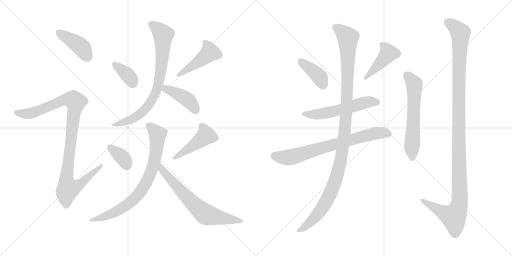
t = 0.00 s
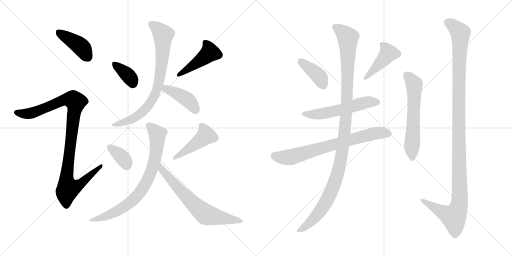
t = 2.60 s
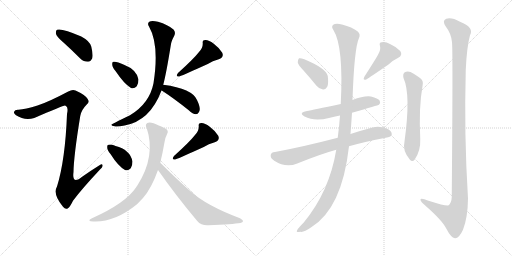
t = 5.19 s
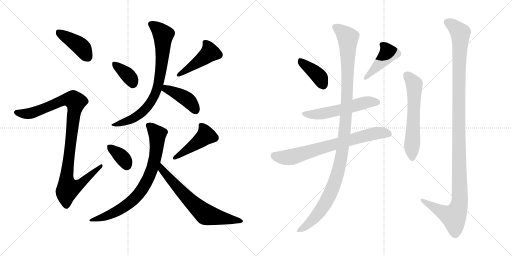
t = 7.79 s
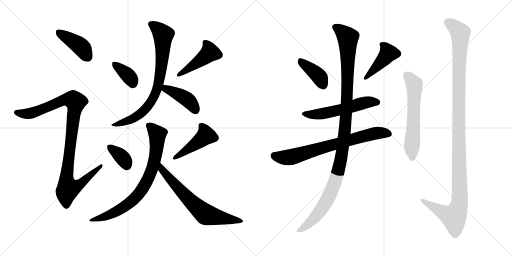
t = 10.39 s
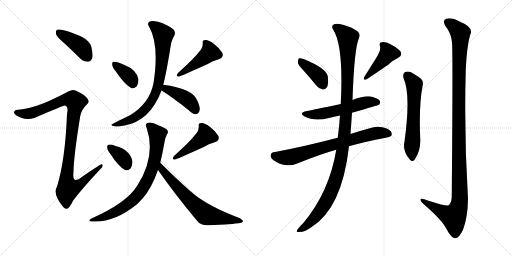
t = 12.98 s

The animated SVG that drew these frames (rendered in a browser with its animation timeline set to each time). Animation: 17 CSS @keyframes rules; one cycle of 12.98 s.

<svg version="1.1" viewBox="0 0 2048 1024" xmlns="http://www.w3.org/2000/svg">
  <g stroke="lightgray" stroke-dasharray="1,1" stroke-width="1" transform="scale(4, 4)">
    <line x1="0" y1="0" x2="256" y2="256"></line>
    <line x1="256" y1="0" x2="0" y2="256"></line>
    <line x1="128" y1="0" x2="128" y2="256"></line>
    <line x1="0" y1="128" x2="256" y2="128"></line>
    <line x1="256" y1="0" x2="512" y2="256"></line>
    <line x1="512" y1="0" x2="256" y2="256"></line>
    <line x1="384" y1="0" x2="384" y2="256"></line>
    <line x1="256" y1="128" x2="512" y2="128"></line>
  </g>
<g transform="scale(1, -1) translate(0, -850)">
   <style type="text/css">
    @keyframes keyframes0 {
      from {
       stroke: black;
       stroke-dashoffset: 413;
       stroke-width: 128;
       }
       57% {
       animation-timing-function: step-end;
       stroke: black;
       stroke-dashoffset: 0;
       stroke-width: 128;
       }
       to {
       stroke: black;
       stroke-width: 1024;
       }
       }
       #make-me-a-hanzi-animation-0 {
         animation: keyframes0 0.586100s both;
         animation-delay: 0.000000s;
         animation-timing-function: linear;
       }
    @keyframes keyframes1 {
      from {
       stroke: black;
       stroke-dashoffset: 1013;
       stroke-width: 128;
       }
       77% {
       animation-timing-function: step-end;
       stroke: black;
       stroke-dashoffset: 0;
       stroke-width: 128;
       }
       to {
       stroke: black;
       stroke-width: 1024;
       }
       }
       #make-me-a-hanzi-animation-1 {
         animation: keyframes1 1.074382s both;
         animation-delay: 0.586100s;
         animation-timing-function: linear;
       }
    @keyframes keyframes2 {
      from {
       stroke: black;
       stroke-dashoffset: 362;
       stroke-width: 128;
       }
       54% {
       animation-timing-function: step-end;
       stroke: black;
       stroke-dashoffset: 0;
       stroke-width: 128;
       }
       to {
       stroke: black;
       stroke-width: 1024;
       }
       }
       #make-me-a-hanzi-animation-2 {
         animation: keyframes2 0.544596s both;
         animation-delay: 1.660482s;
         animation-timing-function: linear;
       }
    @keyframes keyframes3 {
      from {
       stroke: black;
       stroke-dashoffset: 451;
       stroke-width: 128;
       }
       59% {
       animation-timing-function: step-end;
       stroke: black;
       stroke-dashoffset: 0;
       stroke-width: 128;
       }
       to {
       stroke: black;
       stroke-width: 1024;
       }
       }
       #make-me-a-hanzi-animation-3 {
         animation: keyframes3 0.617025s both;
         animation-delay: 2.205078s;
         animation-timing-function: linear;
       }
    @keyframes keyframes4 {
      from {
       stroke: black;
       stroke-dashoffset: 778;
       stroke-width: 128;
       }
       72% {
       animation-timing-function: step-end;
       stroke: black;
       stroke-dashoffset: 0;
       stroke-width: 128;
       }
       to {
       stroke: black;
       stroke-width: 1024;
       }
       }
       #make-me-a-hanzi-animation-4 {
         animation: keyframes4 0.883138s both;
         animation-delay: 2.822103s;
         animation-timing-function: linear;
       }
    @keyframes keyframes5 {
      from {
       stroke: black;
       stroke-dashoffset: 414;
       stroke-width: 128;
       }
       57% {
       animation-timing-function: step-end;
       stroke: black;
       stroke-dashoffset: 0;
       stroke-width: 128;
       }
       to {
       stroke: black;
       stroke-width: 1024;
       }
       }
       #make-me-a-hanzi-animation-5 {
         animation: keyframes5 0.586914s both;
         animation-delay: 3.705241s;
         animation-timing-function: linear;
       }
    @keyframes keyframes6 {
      from {
       stroke: black;
       stroke-dashoffset: 355;
       stroke-width: 128;
       }
       54% {
       animation-timing-function: step-end;
       stroke: black;
       stroke-dashoffset: 0;
       stroke-width: 128;
       }
       to {
       stroke: black;
       stroke-width: 1024;
       }
       }
       #make-me-a-hanzi-animation-6 {
         animation: keyframes6 0.538900s both;
         animation-delay: 4.292155s;
         animation-timing-function: linear;
       }
    @keyframes keyframes7 {
      from {
       stroke: black;
       stroke-dashoffset: 451;
       stroke-width: 128;
       }
       59% {
       animation-timing-function: step-end;
       stroke: black;
       stroke-dashoffset: 0;
       stroke-width: 128;
       }
       to {
       stroke: black;
       stroke-width: 1024;
       }
       }
       #make-me-a-hanzi-animation-7 {
         animation: keyframes7 0.617025s both;
         animation-delay: 4.831055s;
         animation-timing-function: linear;
       }
    @keyframes keyframes8 {
      from {
       stroke: black;
       stroke-dashoffset: 763;
       stroke-width: 128;
       }
       71% {
       animation-timing-function: step-end;
       stroke: black;
       stroke-dashoffset: 0;
       stroke-width: 128;
       }
       to {
       stroke: black;
       stroke-width: 1024;
       }
       }
       #make-me-a-hanzi-animation-8 {
         animation: keyframes8 0.870931s both;
         animation-delay: 5.448079s;
         animation-timing-function: linear;
       }
    @keyframes keyframes9 {
      from {
       stroke: black;
       stroke-dashoffset: 670;
       stroke-width: 128;
       }
       69% {
       animation-timing-function: step-end;
       stroke: black;
       stroke-dashoffset: 0;
       stroke-width: 128;
       }
       to {
       stroke: black;
       stroke-width: 1024;
       }
       }
       #make-me-a-hanzi-animation-9 {
         animation: keyframes9 0.795247s both;
         animation-delay: 6.319010s;
         animation-timing-function: linear;
       }
    @keyframes keyframes10 {
      from {
       stroke: black;
       stroke-dashoffset: 395;
       stroke-width: 128;
       }
       56% {
       animation-timing-function: step-end;
       stroke: black;
       stroke-dashoffset: 0;
       stroke-width: 128;
       }
       to {
       stroke: black;
       stroke-width: 1024;
       }
       }
       #make-me-a-hanzi-animation-10 {
         animation: keyframes10 0.571452s both;
         animation-delay: 7.114258s;
         animation-timing-function: linear;
       }
    @keyframes keyframes11 {
      from {
       stroke: black;
       stroke-dashoffset: 431;
       stroke-width: 128;
       }
       58% {
       animation-timing-function: step-end;
       stroke: black;
       stroke-dashoffset: 0;
       stroke-width: 128;
       }
       to {
       stroke: black;
       stroke-width: 1024;
       }
       }
       #make-me-a-hanzi-animation-11 {
         animation: keyframes11 0.600749s both;
         animation-delay: 7.685710s;
         animation-timing-function: linear;
       }
    @keyframes keyframes12 {
      from {
       stroke: black;
       stroke-dashoffset: 554;
       stroke-width: 128;
       }
       64% {
       animation-timing-function: step-end;
       stroke: black;
       stroke-dashoffset: 0;
       stroke-width: 128;
       }
       to {
       stroke: black;
       stroke-width: 1024;
       }
       }
       #make-me-a-hanzi-animation-12 {
         animation: keyframes12 0.700846s both;
         animation-delay: 8.286458s;
         animation-timing-function: linear;
       }
    @keyframes keyframes13 {
      from {
       stroke: black;
       stroke-dashoffset: 729;
       stroke-width: 128;
       }
       70% {
       animation-timing-function: step-end;
       stroke: black;
       stroke-dashoffset: 0;
       stroke-width: 128;
       }
       to {
       stroke: black;
       stroke-width: 1024;
       }
       }
       #make-me-a-hanzi-animation-13 {
         animation: keyframes13 0.843262s both;
         animation-delay: 8.987305s;
         animation-timing-function: linear;
       }
    @keyframes keyframes14 {
      from {
       stroke: black;
       stroke-dashoffset: 1153;
       stroke-width: 128;
       }
       79% {
       animation-timing-function: step-end;
       stroke: black;
       stroke-dashoffset: 0;
       stroke-width: 128;
       }
       to {
       stroke: black;
       stroke-width: 1024;
       }
       }
       #make-me-a-hanzi-animation-14 {
         animation: keyframes14 1.188314s both;
         animation-delay: 9.830566s;
         animation-timing-function: linear;
       }
    @keyframes keyframes15 {
      from {
       stroke: black;
       stroke-dashoffset: 598;
       stroke-width: 128;
       }
       66% {
       animation-timing-function: step-end;
       stroke: black;
       stroke-dashoffset: 0;
       stroke-width: 128;
       }
       to {
       stroke: black;
       stroke-width: 1024;
       }
       }
       #make-me-a-hanzi-animation-15 {
         animation: keyframes15 0.736654s both;
         animation-delay: 11.018880s;
         animation-timing-function: linear;
       }
    @keyframes keyframes16 {
      from {
       stroke: black;
       stroke-dashoffset: 1201;
       stroke-width: 128;
       }
       80% {
       animation-timing-function: step-end;
       stroke: black;
       stroke-dashoffset: 0;
       stroke-width: 128;
       }
       to {
       stroke: black;
       stroke-width: 1024;
       }
       }
       #make-me-a-hanzi-animation-16 {
         animation: keyframes16 1.227376s both;
         animation-delay: 11.755534s;
         animation-timing-function: linear;
       }
</style>
<path d="M 255 679 Q 286 651 321 616 Q 334 603 352 603 Q 362 603 369 617 Q 373 632 365 664 Q 359 686 325 704 Q 247 738 228 731 Q 222 727 224 714 Q 228 702 255 679 Z" fill="lightgray"></path> 
<path d="M 150 428 Q 101 413 74 411 Q 59 412 57 404 Q 53 397 64 389 Q 98 367 137 378 Q 254 429 260 428 Q 261 428 264 426 Q 274 420 268 394 Q 261 210 228 104 Q 210 74 252 23 Q 262 10 272 17 Q 281 24 292 47 Q 326 93 400 172 Q 413 182 410 190 Q 409 197 398 189 Q 364 168 330 144 Q 287 108 294 162 Q 295 226 321 386 Q 325 410 347 432 Q 360 442 350 455 Q 340 471 302 488 Q 290 494 273 484 Q 194 442 150 428 Z" fill="lightgray"></path> 
<path d="M 462 566 Q 496 515 524 498 Q 537 494 547 505 Q 554 515 554 532 Q 547 571 496 591 Q 465 606 454 603 Q 448 603 449 591 Q 449 581 462 566 Z" fill="lightgray"></path> 
<path d="M 796 642 Q 775 615 712 558 Q 700 542 717 544 Q 741 553 831 594 Q 850 607 875 613 Q 897 620 889 639 Q 879 657 855 675 Q 834 691 821 690 Q 809 690 811 677 Q 812 658 796 642 Z" fill="lightgray"></path> 
<path d="M 653 511 Q 665 556 683 668 Q 684 683 697 707 Q 704 720 694 732 Q 672 751 632 763 Q 607 770 597 763 Q 588 756 596 744 Q 638 671 614 517 Q 598 436 520 389 Q 445 353 445 351 Q 446 347 458 345 Q 468 341 498 348 Q 600 366 646 488 L 653 511 Z" fill="lightgray"></path> 
<path d="M 646 488 L 647 488 Q 695 457 755 409 Q 771 394 784 393 Q 791 393 796 402 Q 805 415 788 450 Q 770 495 653 511 C 623 515 619 502 646 488 Z" fill="lightgray"></path> 
<path d="M 442 234 Q 472 186 500 170 Q 513 166 523 177 Q 530 187 530 204 Q 520 252 462 266 Q 459 267 458 268 Q 443 274 434 271 Q 428 271 429 259 Q 429 249 442 234 Z" fill="lightgray"></path> 
<path d="M 780 310 Q 759 283 696 226 Q 684 210 701 212 Q 725 221 815 262 Q 834 275 859 281 Q 881 288 873 307 Q 863 325 839 343 Q 818 359 805 358 Q 793 358 795 345 Q 796 326 780 310 Z" fill="lightgray"></path> 
<path d="M 641 199 Q 650 235 658 281 Q 662 303 668 313 Q 675 320 669 330 Q 663 337 635 348 Q 604 364 589 358 Q 579 352 587 337 Q 624 226 550 109 Q 547 105 544 100 Q 502 37 368 -23 Q 344 -35 373 -36 Q 458 -40 548 33 L 572 58 Q 606 97 632 170 L 641 199 Z" fill="lightgray"></path> 
<path d="M 632 170 Q 701 71 789 -34 Q 805 -53 834 -51 Q 931 -47 962 -42 Q 971 -39 972 -35 Q 973 -31 960 -23 Q 825 28 763 84 Q 705 135 641 199 C 620 220 615 195 632 170 Z" fill="lightgray"></path> 
<path d="M 1215 567 Q 1240 539 1266 507 Q 1276 494 1292 492 Q 1302 491 1309 503 Q 1315 516 1311 546 Q 1304 577 1217 613 Q 1202 619 1196 617 Q 1192 614 1191 601 Q 1192 591 1215 567 Z" fill="lightgray"></path> 
<path d="M 1512 631 Q 1506 619 1458 544 Q 1449 528 1465 532 Q 1480 541 1554 592 Q 1570 608 1593 619 Q 1612 629 1601 646 Q 1588 661 1562 673 Q 1540 685 1527 681 Q 1515 680 1520 666 Q 1524 650 1512 631 Z" fill="lightgray"></path> 
<path d="M 1408 399 Q 1513 429 1516 431 Q 1523 438 1519 447 Q 1512 457 1484 464 Q 1456 468 1410 450 L 1363 434 Q 1249 410 1228 406 Q 1192 399 1218 384 Q 1257 363 1316 378 Q 1335 384 1360 388 L 1408 399 Z" fill="lightgray"></path> 
<path d="M 1396 265 Q 1463 284 1548 300 Q 1567 304 1567 312 Q 1568 327 1547 336 Q 1516 348 1490 340 Q 1441 327 1402 314 L 1351 299 Q 1213 263 1100 242 Q 1085 241 1083 231 Q 1080 218 1097 207 Q 1143 177 1189 196 Q 1280 233 1345 251 L 1396 265 Z" fill="lightgray"></path> 
<path d="M 1345 251 Q 1318 85 1215 -40 Q 1185 -70 1187 -76 Q 1190 -80 1201 -77 Q 1214 -81 1245 -59 Q 1368 17 1396 265 L 1402 314 Q 1405 354 1408 399 L 1410 450 Q 1417 658 1436 698 Q 1443 713 1431 724 Q 1409 742 1368 752 Q 1343 758 1333 751 Q 1324 744 1333 731 Q 1375 665 1363 434 L 1360 388 Q 1357 345 1351 299 L 1345 251 Z" fill="lightgray"></path> 
<path d="M 1614 538 Q 1644 472 1618 284 Q 1609 248 1639 212 Q 1649 200 1659 212 Q 1683 248 1681 293 Q 1675 425 1690 505 Q 1697 529 1676 541 Q 1660 553 1642 562 Q 1629 566 1619 561 Q 1610 554 1614 538 Z" fill="lightgray"></path> 
<path d="M 1808 681 Q 1812 644 1807 62 Q 1806 37 1793 28 Q 1784 25 1714 47 Q 1680 62 1682 50 Q 1683 43 1703 26 Q 1769 -32 1785 -64 Q 1804 -101 1820 -103 Q 1836 -104 1852 -69 Q 1871 -21 1872 56 Q 1856 312 1863 570 Q 1867 661 1880 709 Q 1898 740 1840 763 Q 1806 782 1785 775 Q 1767 768 1783 744 Q 1805 716 1808 681 Z" fill="lightgray"></path> 
      <clipPath id="make-me-a-hanzi-clip-0">
      <path d="M 255 679 Q 286 651 321 616 Q 334 603 352 603 Q 362 603 369 617 Q 373 632 365 664 Q 359 686 325 704 Q 247 738 228 731 Q 222 727 224 714 Q 228 702 255 679 Z" fill="lightgray"></path>
      </clipPath>
      <path clip-path="url(#make-me-a-hanzi-clip-0)" d="M 233 724 L 324 663 L 350 623 " fill="none" id="make-me-a-hanzi-animation-0" stroke-dasharray="285 570" stroke-linecap="round"></path>

      <clipPath id="make-me-a-hanzi-clip-1">
      <path d="M 150 428 Q 101 413 74 411 Q 59 412 57 404 Q 53 397 64 389 Q 98 367 137 378 Q 254 429 260 428 Q 261 428 264 426 Q 274 420 268 394 Q 261 210 228 104 Q 210 74 252 23 Q 262 10 272 17 Q 281 24 292 47 Q 326 93 400 172 Q 413 182 410 190 Q 409 197 398 189 Q 364 168 330 144 Q 287 108 294 162 Q 295 226 321 386 Q 325 410 347 432 Q 360 442 350 455 Q 340 471 302 488 Q 290 494 273 484 Q 194 442 150 428 Z" fill="lightgray"></path>
      </clipPath>
      <path clip-path="url(#make-me-a-hanzi-clip-1)" d="M 67 400 L 102 394 L 142 401 L 258 451 L 294 450 L 303 436 L 266 139 L 268 112 L 276 97 L 309 105 L 404 186 " fill="none" id="make-me-a-hanzi-animation-1" stroke-dasharray="885 1770" stroke-linecap="round"></path>

      <clipPath id="make-me-a-hanzi-clip-2">
      <path d="M 462 566 Q 496 515 524 498 Q 537 494 547 505 Q 554 515 554 532 Q 547 571 496 591 Q 465 606 454 603 Q 448 603 449 591 Q 449 581 462 566 Z" fill="lightgray"></path>
      </clipPath>
      <path clip-path="url(#make-me-a-hanzi-clip-2)" d="M 459 594 L 518 543 L 531 518 " fill="none" id="make-me-a-hanzi-animation-2" stroke-dasharray="234 468" stroke-linecap="round"></path>

      <clipPath id="make-me-a-hanzi-clip-3">
      <path d="M 796 642 Q 775 615 712 558 Q 700 542 717 544 Q 741 553 831 594 Q 850 607 875 613 Q 897 620 889 639 Q 879 657 855 675 Q 834 691 821 690 Q 809 690 811 677 Q 812 658 796 642 Z" fill="lightgray"></path>
      </clipPath>
      <path clip-path="url(#make-me-a-hanzi-clip-3)" d="M 820 681 L 835 659 L 838 638 L 718 552 " fill="none" id="make-me-a-hanzi-animation-3" stroke-dasharray="323 646" stroke-linecap="round"></path>

      <clipPath id="make-me-a-hanzi-clip-4">
      <path d="M 653 511 Q 665 556 683 668 Q 684 683 697 707 Q 704 720 694 732 Q 672 751 632 763 Q 607 770 597 763 Q 588 756 596 744 Q 638 671 614 517 Q 598 436 520 389 Q 445 353 445 351 Q 446 347 458 345 Q 468 341 498 348 Q 600 366 646 488 L 653 511 Z" fill="lightgray"></path>
      </clipPath>
      <path clip-path="url(#make-me-a-hanzi-clip-4)" d="M 605 753 L 653 711 L 647 601 L 626 486 L 602 440 L 563 396 L 529 374 L 453 349 " fill="none" id="make-me-a-hanzi-animation-4" stroke-dasharray="650 1300" stroke-linecap="round"></path>

      <clipPath id="make-me-a-hanzi-clip-5">
      <path d="M 646 488 L 647 488 Q 695 457 755 409 Q 771 394 784 393 Q 791 393 796 402 Q 805 415 788 450 Q 770 495 653 511 C 623 515 619 502 646 488 Z" fill="lightgray"></path>
      </clipPath>
      <path clip-path="url(#make-me-a-hanzi-clip-5)" d="M 657 492 L 682 489 L 747 453 L 783 407 " fill="none" id="make-me-a-hanzi-animation-5" stroke-dasharray="286 572" stroke-linecap="round"></path>

      <clipPath id="make-me-a-hanzi-clip-6">
      <path d="M 442 234 Q 472 186 500 170 Q 513 166 523 177 Q 530 187 530 204 Q 520 252 462 266 Q 459 267 458 268 Q 443 274 434 271 Q 428 271 429 259 Q 429 249 442 234 Z" fill="lightgray"></path>
      </clipPath>
      <path clip-path="url(#make-me-a-hanzi-clip-6)" d="M 440 261 L 491 218 L 507 190 " fill="none" id="make-me-a-hanzi-animation-6" stroke-dasharray="227 454" stroke-linecap="round"></path>

      <clipPath id="make-me-a-hanzi-clip-7">
      <path d="M 780 310 Q 759 283 696 226 Q 684 210 701 212 Q 725 221 815 262 Q 834 275 859 281 Q 881 288 873 307 Q 863 325 839 343 Q 818 359 805 358 Q 793 358 795 345 Q 796 326 780 310 Z" fill="lightgray"></path>
      </clipPath>
      <path clip-path="url(#make-me-a-hanzi-clip-7)" d="M 804 349 L 819 327 L 822 306 L 702 220 " fill="none" id="make-me-a-hanzi-animation-7" stroke-dasharray="323 646" stroke-linecap="round"></path>

      <clipPath id="make-me-a-hanzi-clip-8">
      <path d="M 641 199 Q 650 235 658 281 Q 662 303 668 313 Q 675 320 669 330 Q 663 337 635 348 Q 604 364 589 358 Q 579 352 587 337 Q 624 226 550 109 Q 547 105 544 100 Q 502 37 368 -23 Q 344 -35 373 -36 Q 458 -40 548 33 L 572 58 Q 606 97 632 170 L 641 199 Z" fill="lightgray"></path>
      </clipPath>
      <path clip-path="url(#make-me-a-hanzi-clip-8)" d="M 596 347 L 630 310 L 627 264 L 612 184 L 580 110 L 527 45 L 485 15 L 433 -12 L 380 -26 " fill="none" id="make-me-a-hanzi-animation-8" stroke-dasharray="635 1270" stroke-linecap="round"></path>

      <clipPath id="make-me-a-hanzi-clip-9">
      <path d="M 632 170 Q 701 71 789 -34 Q 805 -53 834 -51 Q 931 -47 962 -42 Q 971 -39 972 -35 Q 973 -31 960 -23 Q 825 28 763 84 Q 705 135 641 199 C 620 220 615 195 632 170 Z" fill="lightgray"></path>
      </clipPath>
      <path clip-path="url(#make-me-a-hanzi-clip-9)" d="M 644 190 L 649 172 L 675 139 L 815 -2 L 843 -14 L 965 -35 " fill="none" id="make-me-a-hanzi-animation-9" stroke-dasharray="542 1084" stroke-linecap="round"></path>

      <clipPath id="make-me-a-hanzi-clip-10">
      <path d="M 1215 567 Q 1240 539 1266 507 Q 1276 494 1292 492 Q 1302 491 1309 503 Q 1315 516 1311 546 Q 1304 577 1217 613 Q 1202 619 1196 617 Q 1192 614 1191 601 Q 1192 591 1215 567 Z" fill="lightgray"></path>
      </clipPath>
      <path clip-path="url(#make-me-a-hanzi-clip-10)" d="M 1200 611 L 1276 544 L 1293 510 " fill="none" id="make-me-a-hanzi-animation-10" stroke-dasharray="267 534" stroke-linecap="round"></path>

      <clipPath id="make-me-a-hanzi-clip-11">
      <path d="M 1512 631 Q 1506 619 1458 544 Q 1449 528 1465 532 Q 1480 541 1554 592 Q 1570 608 1593 619 Q 1612 629 1601 646 Q 1588 661 1562 673 Q 1540 685 1527 681 Q 1515 680 1520 666 Q 1524 650 1512 631 Z" fill="lightgray"></path>
      </clipPath>
      <path clip-path="url(#make-me-a-hanzi-clip-11)" d="M 1527 672 L 1545 655 L 1552 635 L 1464 540 " fill="none" id="make-me-a-hanzi-animation-11" stroke-dasharray="303 606" stroke-linecap="round"></path>

      <clipPath id="make-me-a-hanzi-clip-12">
      <path d="M 1408 399 Q 1513 429 1516 431 Q 1523 438 1519 447 Q 1512 457 1484 464 Q 1456 468 1410 450 L 1363 434 Q 1249 410 1228 406 Q 1192 399 1218 384 Q 1257 363 1316 378 Q 1335 384 1360 388 L 1408 399 Z" fill="lightgray"></path>
      </clipPath>
      <path clip-path="url(#make-me-a-hanzi-clip-12)" d="M 1220 396 L 1276 393 L 1467 441 L 1512 438 " fill="none" id="make-me-a-hanzi-animation-12" stroke-dasharray="426 852" stroke-linecap="round"></path>

      <clipPath id="make-me-a-hanzi-clip-13">
      <path d="M 1396 265 Q 1463 284 1548 300 Q 1567 304 1567 312 Q 1568 327 1547 336 Q 1516 348 1490 340 Q 1441 327 1402 314 L 1351 299 Q 1213 263 1100 242 Q 1085 241 1083 231 Q 1080 218 1097 207 Q 1143 177 1189 196 Q 1280 233 1345 251 L 1396 265 Z" fill="lightgray"></path>
      </clipPath>
      <path clip-path="url(#make-me-a-hanzi-clip-13)" d="M 1097 227 L 1115 221 L 1161 221 L 1511 319 L 1555 315 " fill="none" id="make-me-a-hanzi-animation-13" stroke-dasharray="601 1202" stroke-linecap="round"></path>

      <clipPath id="make-me-a-hanzi-clip-14">
      <path d="M 1345 251 Q 1318 85 1215 -40 Q 1185 -70 1187 -76 Q 1190 -80 1201 -77 Q 1214 -81 1245 -59 Q 1368 17 1396 265 L 1402 314 Q 1405 354 1408 399 L 1410 450 Q 1417 658 1436 698 Q 1443 713 1431 724 Q 1409 742 1368 752 Q 1343 758 1333 751 Q 1324 744 1333 731 Q 1375 665 1363 434 L 1360 388 Q 1357 345 1351 299 L 1345 251 Z" fill="lightgray"></path>
      </clipPath>
      <path clip-path="url(#make-me-a-hanzi-clip-14)" d="M 1342 741 L 1391 699 L 1389 463 L 1365 217 L 1337 114 L 1300 35 L 1272 -6 L 1228 -53 L 1199 -67 L 1194 -75 " fill="none" id="make-me-a-hanzi-animation-14" stroke-dasharray="1025 2050" stroke-linecap="round"></path>

      <clipPath id="make-me-a-hanzi-clip-15">
      <path d="M 1614 538 Q 1644 472 1618 284 Q 1609 248 1639 212 Q 1649 200 1659 212 Q 1683 248 1681 293 Q 1675 425 1690 505 Q 1697 529 1676 541 Q 1660 553 1642 562 Q 1629 566 1619 561 Q 1610 554 1614 538 Z" fill="lightgray"></path>
      </clipPath>
      <path clip-path="url(#make-me-a-hanzi-clip-15)" d="M 1628 549 L 1657 513 L 1649 217 " fill="none" id="make-me-a-hanzi-animation-15" stroke-dasharray="470 940" stroke-linecap="round"></path>

      <clipPath id="make-me-a-hanzi-clip-16">
      <path d="M 1808 681 Q 1812 644 1807 62 Q 1806 37 1793 28 Q 1784 25 1714 47 Q 1680 62 1682 50 Q 1683 43 1703 26 Q 1769 -32 1785 -64 Q 1804 -101 1820 -103 Q 1836 -104 1852 -69 Q 1871 -21 1872 56 Q 1856 312 1863 570 Q 1867 661 1880 709 Q 1898 740 1840 763 Q 1806 782 1785 775 Q 1767 768 1783 744 Q 1805 716 1808 681 Z" fill="lightgray"></path>
      </clipPath>
      <path clip-path="url(#make-me-a-hanzi-clip-16)" d="M 1793 759 L 1841 718 L 1834 399 L 1839 48 L 1832 14 L 1815 -17 L 1772 0 L 1690 49 " fill="none" id="make-me-a-hanzi-animation-16" stroke-dasharray="1073 2146" stroke-linecap="round"></path>

</g>
</svg>
